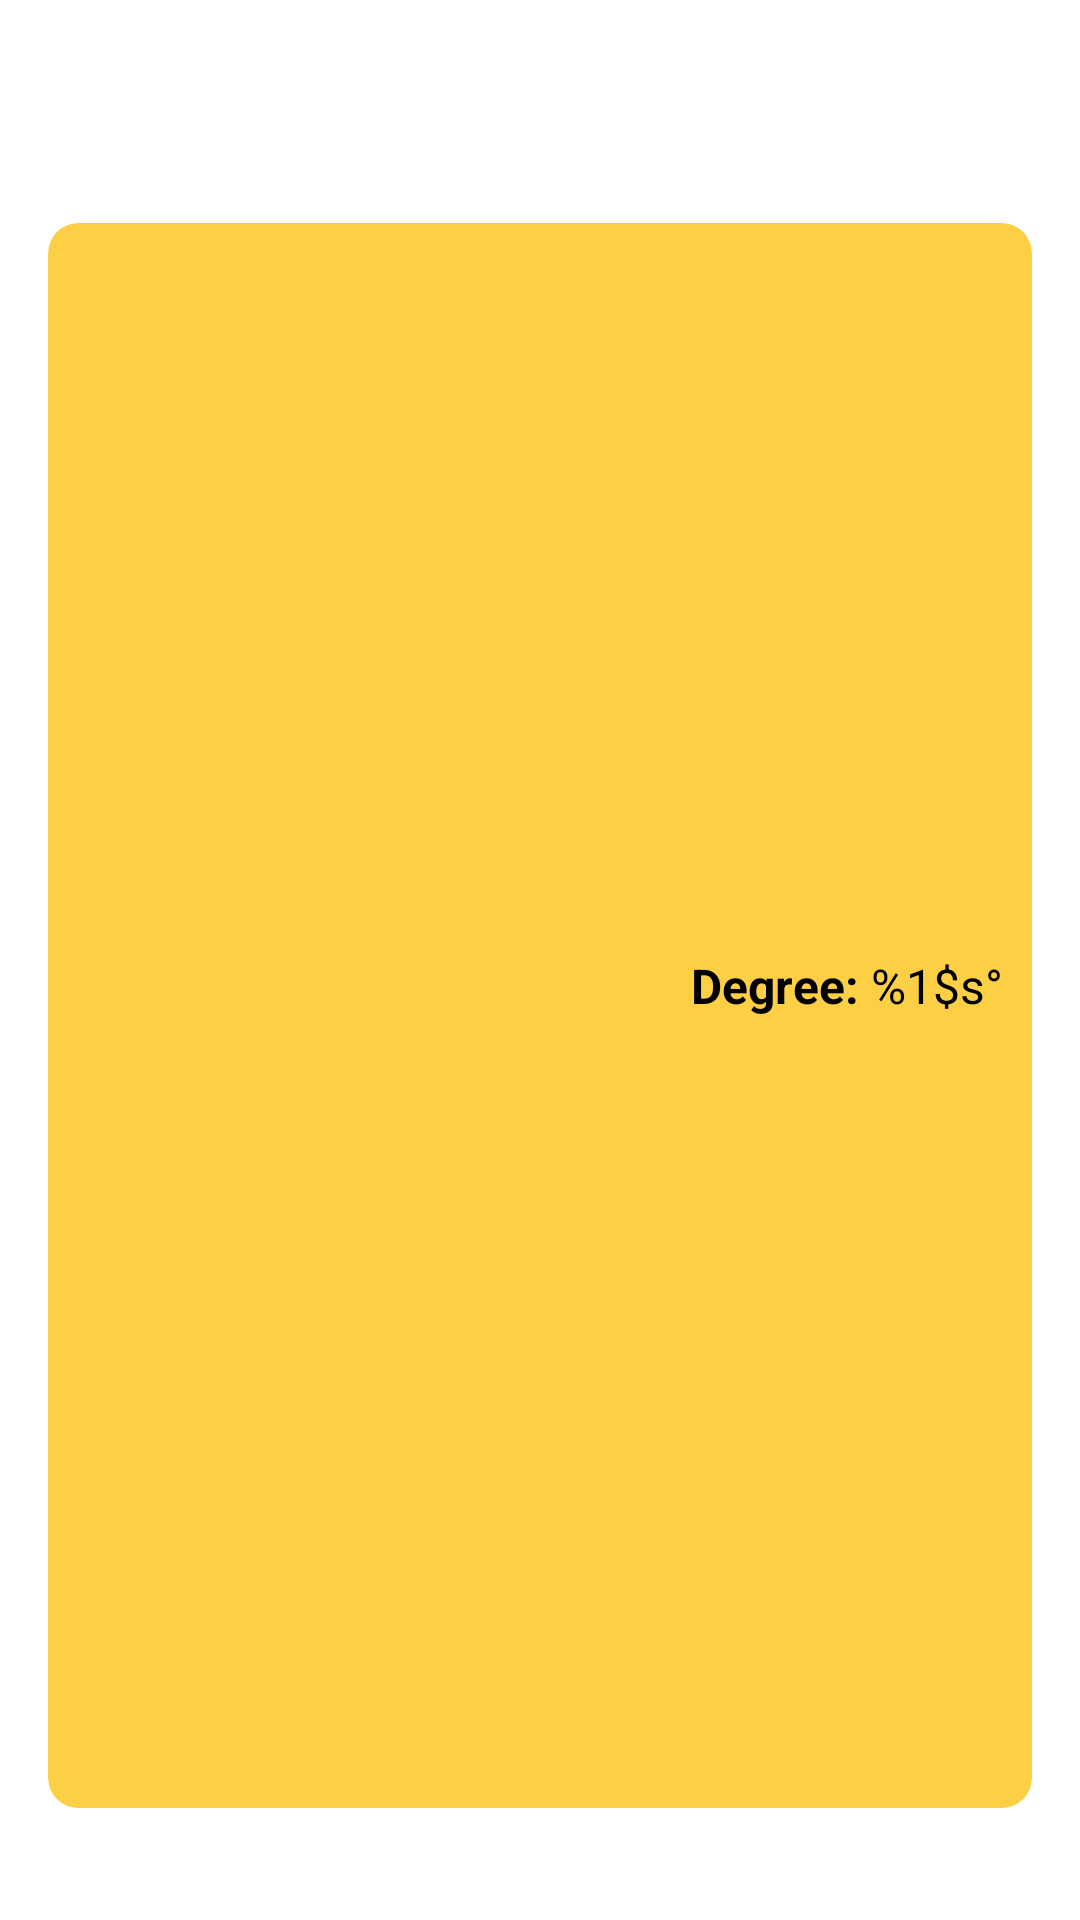

Here is an Android app screen rendered from its layout file. Give the layout XML and the strings, colors and styles it references.
<!-- AndroidManifest.xml: application theme Theme.MyApplication -->
<!-- res/layout/fragment_current.xml -->
<?xml version="1.0" encoding="utf-8"?>
<androidx.constraintlayout.widget.ConstraintLayout xmlns:android="http://schemas.android.com/apk/res/android"
    xmlns:app="http://schemas.android.com/apk/res-auto"
    xmlns:tools="http://schemas.android.com/tools"
    android:layout_width="match_parent"
    android:layout_height="match_parent"
    android:padding="@dimen/activity_horizontal_margin"
    tools:context=".ui.cityreport.CityReportFragment">


    <TextView
        android:id="@+id/tvLabelReport"
        style="@style/baseText.medium"
        android:layout_width="match_parent"
        android:layout_height="wrap_content"
        android:layout_marginTop="@dimen/activity_vertical_margin"
        android:textColor="@color/white"
        android:textStyle="bold"
        app:layout_constraintEnd_toEndOf="parent"
        app:layout_constraintStart_toStartOf="parent"
        app:layout_constraintTop_toTopOf="parent"
        android:text="@string/weather_reports" />

    <include
        android:id="@+id/inReport"
        layout="@layout/item_wheather_info"
        android:layout_width="match_parent"
        android:layout_height="0dp"
        android:layout_marginTop="@dimen/margin_medium"
        app:layout_constraintTop_toBottomOf="@+id/tvLabelReport" />


</androidx.constraintlayout.widget.ConstraintLayout>
<!-- res/layout/item_wheather_info.xml (included above) -->
<?xml version="1.0" encoding="utf-8"?>
<androidx.cardview.widget.CardView xmlns:android="http://schemas.android.com/apk/res/android"
    xmlns:app="http://schemas.android.com/apk/res-auto"
    xmlns:tools="http://schemas.android.com/tools"
    android:layout_width="match_parent"
    android:layout_height="wrap_content"
    android:backgroundTint="@color/yellow"
    app:cardCornerRadius="@dimen/weather_item_radius"
    app:contentPadding="@dimen/margin_medium"
    android:layout_marginBottom="@dimen/margin_large">

    <androidx.constraintlayout.widget.ConstraintLayout
        android:layout_width="match_parent"
        android:layout_height="wrap_content">

        <androidx.appcompat.widget.AppCompatImageView
            android:id="@+id/ivWeather"
            android:layout_width="@dimen/weather_image_dia"
            android:layout_height="@dimen/weather_image_dia"
            android:scaleType="centerCrop"
            android:src="@drawable/ic_default_weather"
            app:layout_constraintStart_toStartOf="parent"
            app:layout_constraintTop_toTopOf="parent" />

        <androidx.appcompat.widget.AppCompatTextView
            android:id="@+id/tvCityName"
            style="@style/baseText.medium"
            android:textStyle="bold"
            app:layout_constraintEnd_toEndOf="parent"
            app:layout_constraintTop_toTopOf="@id/ivWeather"
            tools:text="Mumbai" />

        <androidx.appcompat.widget.AppCompatTextView            android:id="@+id/tvTemp"
            style="@style/baseText.medium"
            android:layout_marginStart="@dimen/margin_medium"
            android:textStyle="bold"
            app:layout_constraintStart_toEndOf="@id/ivWeather"
            app:layout_constraintTop_toTopOf="@id/ivWeather"
            tools:text="@string/temp_main" />

        <androidx.appcompat.widget.AppCompatTextView
            android:id="@+id/tvTempMinMax"
            style="@style/baseText.normal"
            tools:text="@string/temp_min_max"
            app:layout_constraintStart_toEndOf="@id/ivWeather"
            app:layout_constraintStart_toStartOf="@id/tvTemp"
            app:layout_constraintTop_toBottomOf="@id/tvTempUnit" />

        <androidx.appcompat.widget.AppCompatTextView
            android:id="@+id/tvTempUnit"
            style="@style/baseText.Large"
            android:gravity="top"
            android:includeFontPadding="false"
            android:textStyle="bold"
            app:layout_constraintStart_toEndOf="@id/tvTemp"
            app:layout_constraintTop_toTopOf="@id/tvTemp"
            tools:text="@string/letter_celcius"
            />

        <androidx.appcompat.widget.AppCompatTextView
            android:id="@+id/tvWeatherInfo"
            style="@style/baseText.medium"
            android:layout_marginTop="@dimen/margin_small"
            android:textSize="16sp"
            app:layout_constraintStart_toStartOf="@id/tvTemp"
            app:layout_constraintTop_toBottomOf="@id/tvTempMinMax"
            tools:text="@string/weather_info" />

        <androidx.appcompat.widget.AppCompatTextView
            android:id="@+id/tvHumidity"
            style="@style/baseText.normal"
            android:layout_width="0dp"
            android:layout_marginTop="@dimen/margin_small"
            app:layout_constraintEnd_toStartOf="@+id/tvPressure"
            app:layout_constraintStart_toStartOf="@id/ivWeather"
            app:layout_constraintTop_toBottomOf="@id/ivWeather"
            tools:text="@string/humidity" />

        <androidx.appcompat.widget.AppCompatTextView
            android:id="@+id/tvPressure"
            style="@style/baseText.normal"
            android:layout_width="0dp"
            android:gravity="end"
            app:layout_constraintEnd_toEndOf="parent"
            app:layout_constraintStart_toEndOf="@id/tvHumidity"
            app:layout_constraintTop_toTopOf="@id/tvHumidity"
            tools:text="@string/pressure" />


        <androidx.appcompat.widget.AppCompatTextView
            android:id="@+id/tvLabelWind"
            style="@style/baseText.medium"
            android:layout_marginTop="@dimen/margin_medium"
            android:text="@string/wind"
            android:textStyle="bold"
            android:textColor="@color/grey"
            app:layout_constraintStart_toStartOf="parent"
            app:layout_constraintTop_toBottomOf="@id/tvHumidity" />

        <androidx.appcompat.widget.AppCompatTextView
            android:id="@+id/tvWindSpeed"
            style="@style/baseText.normal"
            android:layout_width="0dp"
            android:layout_marginTop="@dimen/margin_small"
            app:layout_constraintEnd_toStartOf="@+id/tvWindDegree"
            app:layout_constraintStart_toStartOf="@id/ivWeather"
            app:layout_constraintTop_toBottomOf="@id/tvLabelWind"
            tools:text="@string/wind_speed" />

        <androidx.appcompat.widget.AppCompatTextView
            android:id="@+id/tvWindDegree"
            style="@style/baseText.normal"
            android:layout_height="wrap_content"
            android:gravity="end"
            app:layout_constraintEnd_toEndOf="parent"
            app:layout_constraintStart_toEndOf="@id/tvWindSpeed"
            app:layout_constraintTop_toTopOf="@id/tvWindSpeed"
            tools:text="@string/wind_degree" />


    </androidx.constraintlayout.widget.ConstraintLayout>
</androidx.cardview.widget.CardView>
<!-- resources referenced by this layout -->
<resources>
  <color name="grey">#33333c</color>
  <color name="white">#FFFFFFFF</color>
  <color name="yellow">#FCCF44</color>
  <dimen name="activity_horizontal_margin">16dp</dimen>
  <dimen name="activity_vertical_margin">16dp</dimen>
  <dimen name="margin_large">15dp</dimen>
  <dimen name="margin_medium">10dp</dimen>
  <dimen name="margin_small">5dp</dimen>
  <dimen name="weather_image_dia">96dp</dimen>
  <dimen name="weather_item_radius">10dp</dimen>
  <string name="humidity"><b>Humidity:</b> %1$s</string>
  <string name="letter_celcius">C</string>
  <string name="pressure"><b>Pressure:</b> %1$s mbar</string>
  <string name="temp_main">%1$s°</string>
  <string name="temp_min_max">%1$s\° - %2$s\°</string>
  <string name="weather_info"><b>%1$s</b> (%2$s)</string>
  <string name="weather_reports">Weather Report</string>
  <string name="wind">Wind</string>
  <string name="wind_degree"><b>Degree:</b> %1$s°</string>
  <string name="wind_speed"><b>Speed:</b> %1$s mi/h</string>
  <style name="baseText.Large">
          <item name="android:textSize">36sp</item>
      </style>
  <style name="baseText.medium">
          <item name="android:textSize">24sp</item>
      </style>
  <style name="baseText.normal">
          <item name="android:textSize">16sp</item>
      </style>
</resources>
